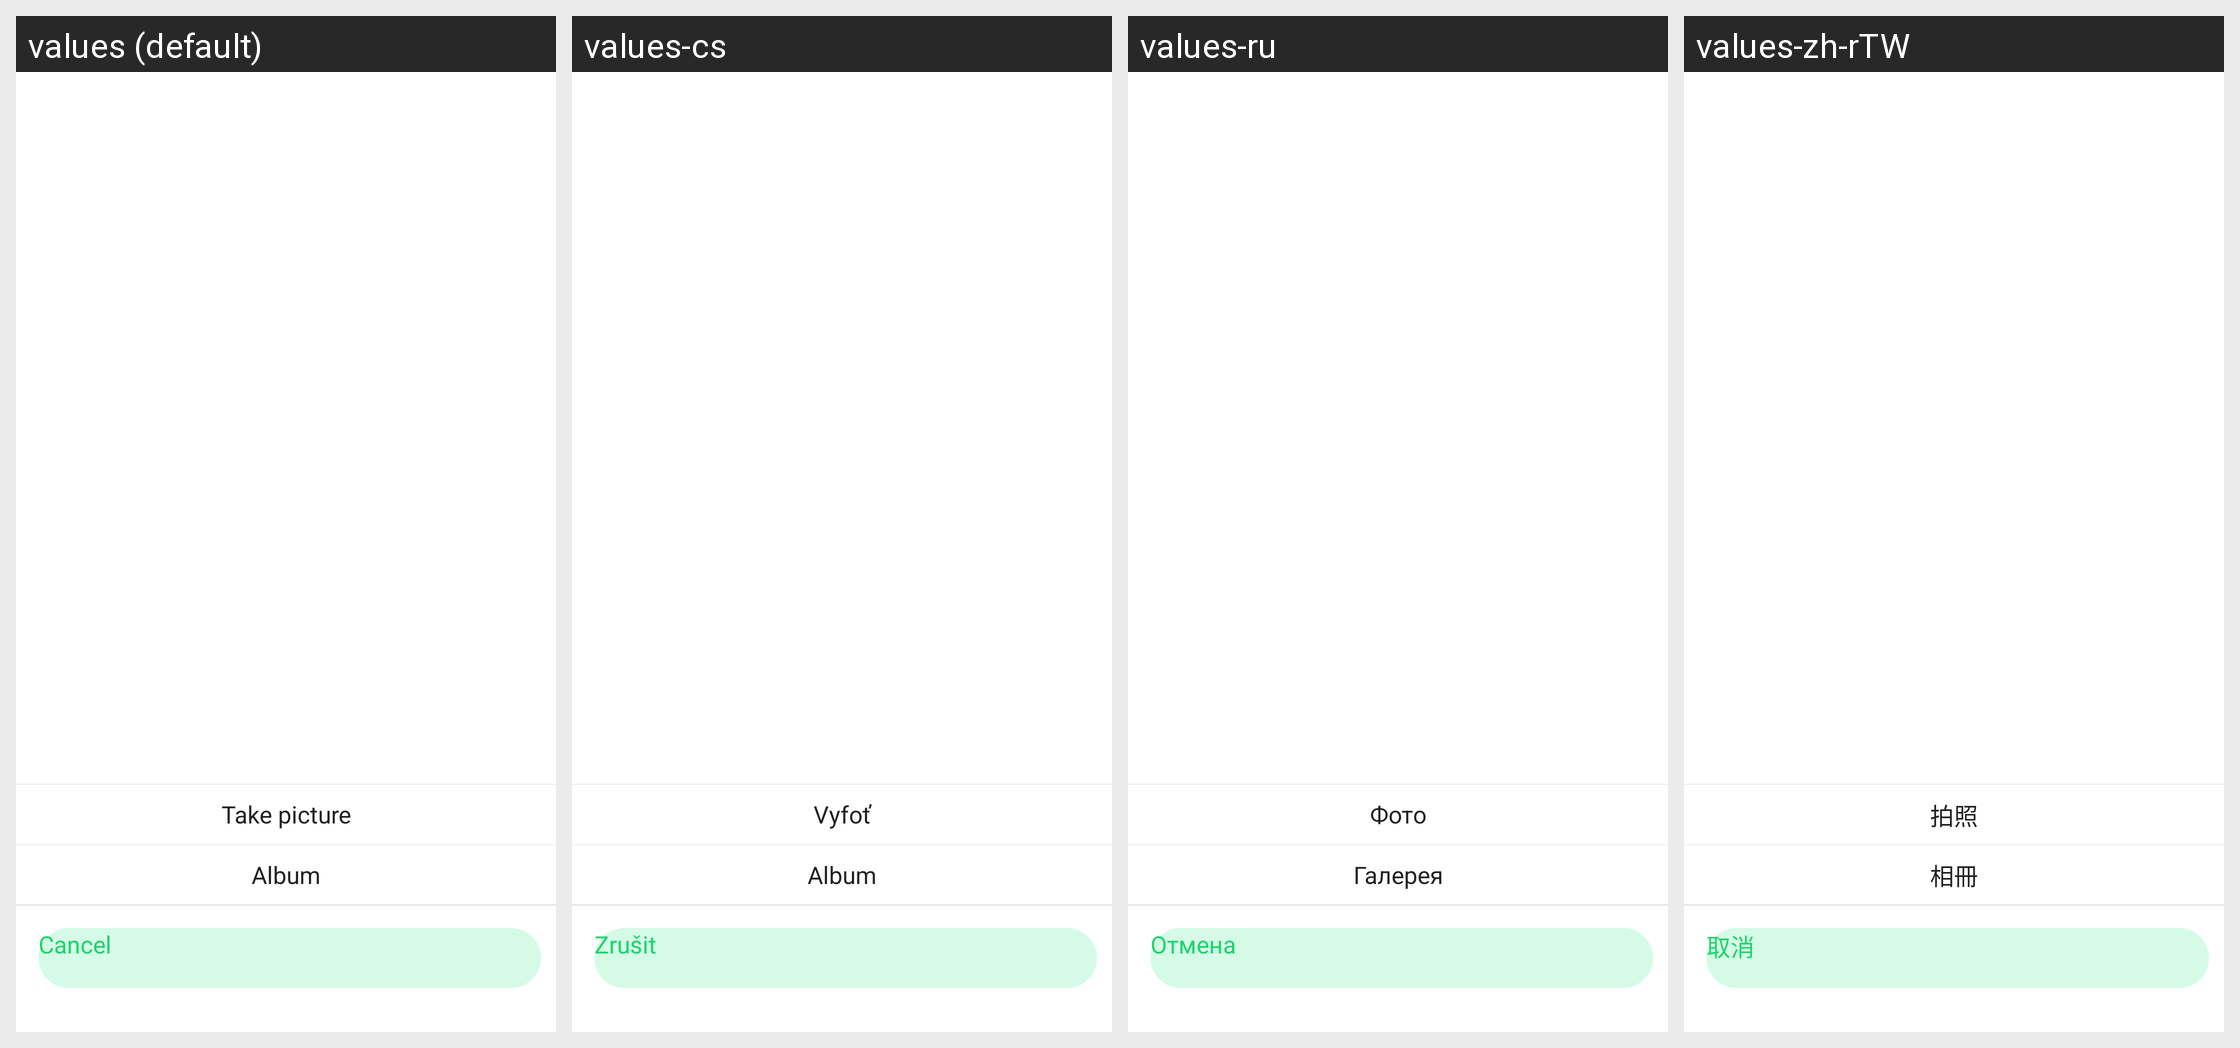

The Android screen above is rendered under several locales of the same app. Produce the string resources it draws, with the default and per-locale values.
Android screen res/layout/dial_select_pic_dialog.xml rendered under 4 locales, left to right: values (default), values-cs, values-ru, values-zh-rTW. Device: Nexus 5 (rendered at 1080×1920; each locale shown at half size, 540×960, under a caption strip naming it); theme AppTheme.
Other locales in the repository, not shown: values-af, values-am, values-ar, values-az, values-be, values-bg, values-bn, values-bs, values-ca, values-da, values-de, values-el, values-en-rGB, values-es, values-es-rUS, values-et, values-eu, values-fa, values-fi, values-fr, values-fr-rCA, values-gl, values-gu, values-hi, values-hi-rIN, values-hr, values-hu, values-hy, values-in, values-is, values-it, values-iw, values-ja, values-ka, values-kk, values-km, values-kn, values-ko, values-ky, values-lo, values-lt, values-lv, values-mk, values-ml, values-mn, values-mr, values-ms, values-my, values-nb, values-ne, values-nl, values-pa, values-pl, values-pt, values-pt-rPT, values-ro, values-si, values-sk, values-sl, values-sq, values-sr, values-sv, values-sw, values-ta, values-te, values-th, values-tl, values-tr, values-uk, values-ur, values-uz, values-vi, values-zh-rCN, values-zh-rHK, values-zh-rMO, values-zu.
Strings drawn on this screen, with the default value and each locale's value (text and hints the layout hard-codes, and strings that could not be matched under every locale, appear in the picture but are not listed):

YC_takepicture
  values: Take picture
  values-cs: Vyfoť
  values-ru: Фото
  values-zh-rTW: 拍照

YC_Dolen_photo_album
  values: Album
  values-cs: Album
  values-ru: Галерея
  values-zh-rTW: 相冊

cancel
  values: Cancel
  values-cs: Zrušit
  values-ru: Отмена
  values-zh-rTW: 取消
